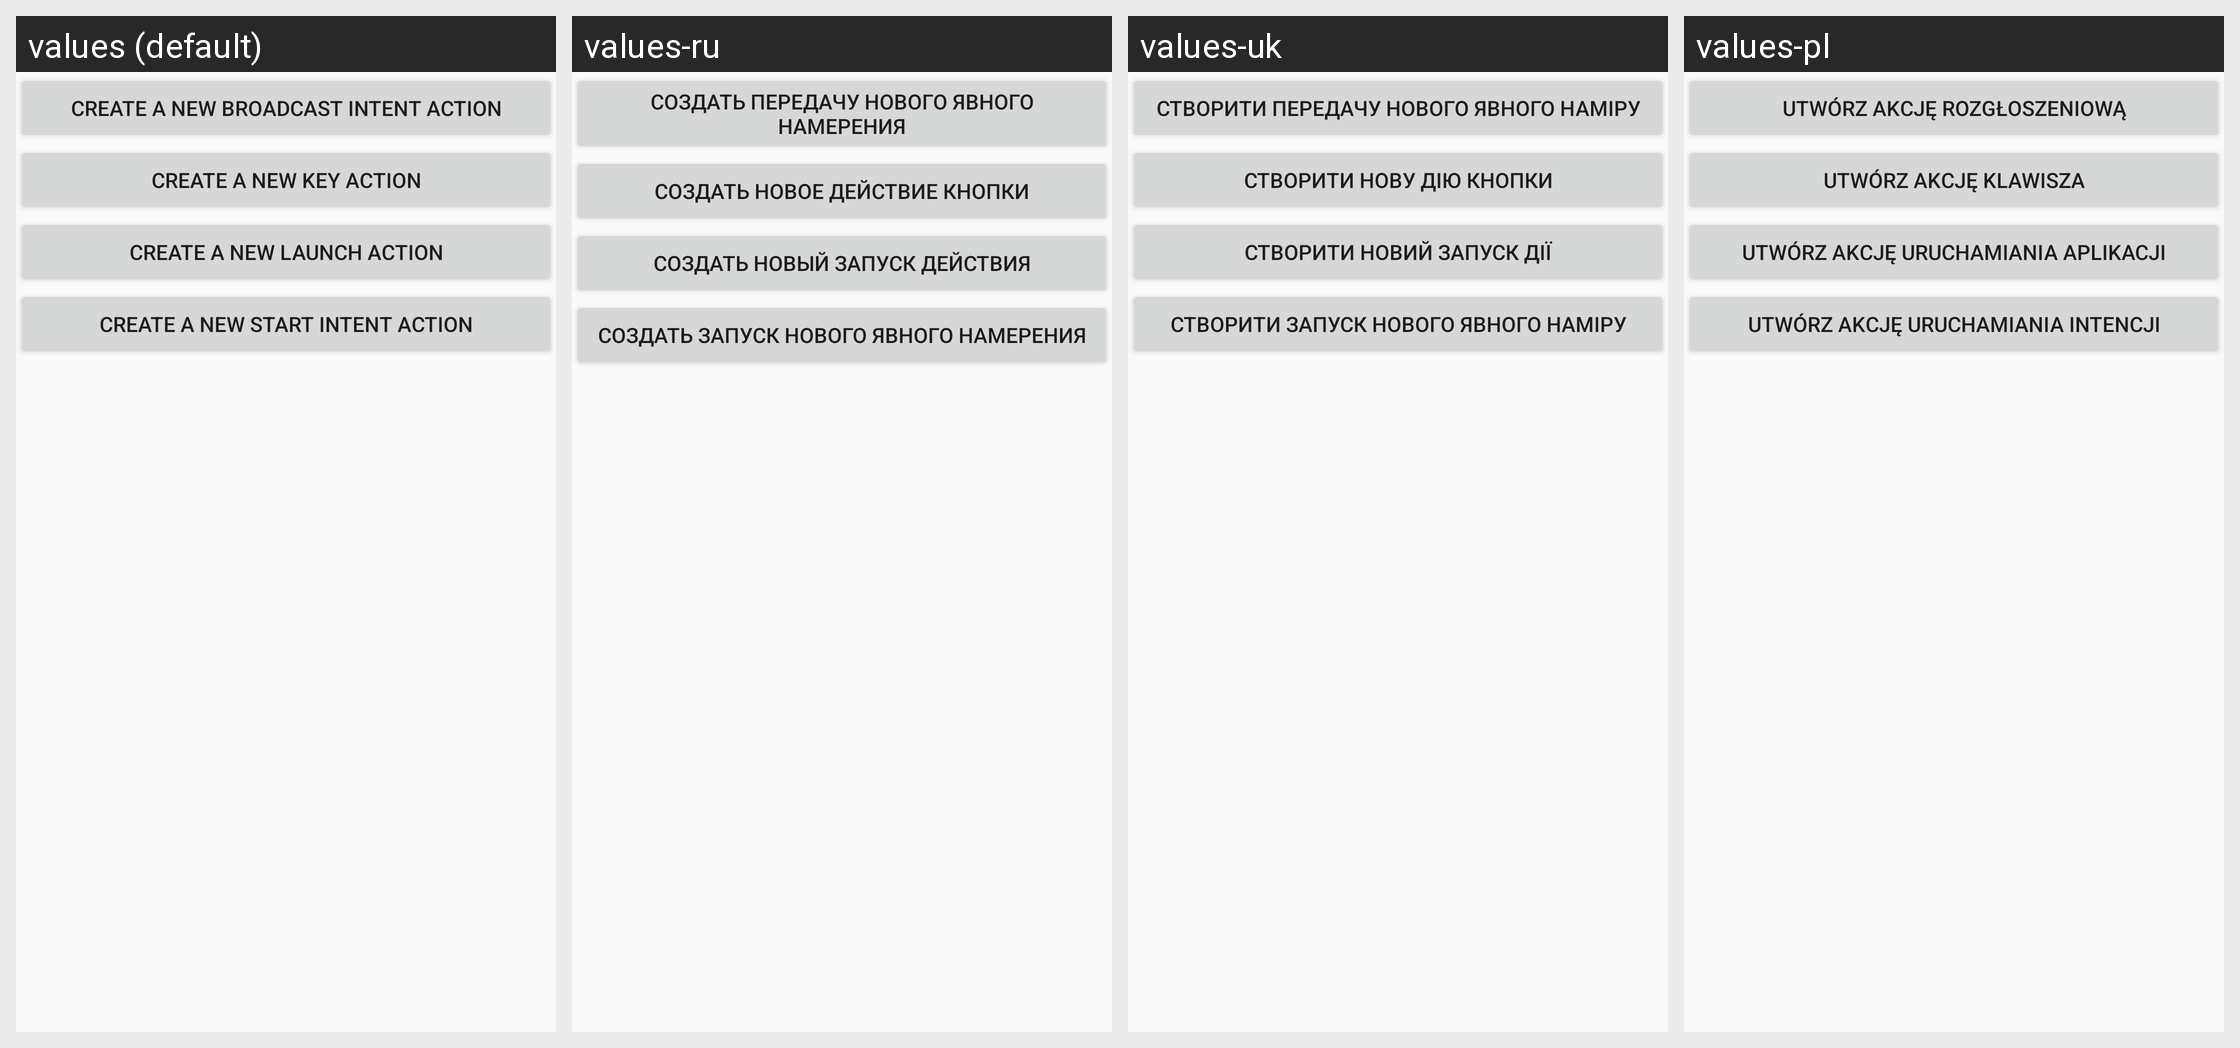

This grid shows one Android layout under several languages. Give, for every string resource on the screen, its name, the default text and each shown locale's text.
Android screen res/layout/activity_create_action.xml rendered under 4 locales, left to right: values (default), values-ru, values-uk, values-pl. Device: Nexus 5 (rendered at 1080×1920; each locale shown at half size, 540×960, under a caption strip naming it); theme AppTheme.
Strings drawn on this screen, with the default value and each locale's value (text and hints the layout hard-codes, and strings that could not be matched under every locale, appear in the picture but are not listed):

CreateNewBroadcastIntentAction
  values: Create a new broadcast Intent action
  values-ru: Создать передачу нового Явного намерения
  values-uk: Створити передачу нового Явного наміру
  values-pl: Utwórz akcję rozgłoszeniową

CreateNewKeyAction
  values: Create a new key action
  values-ru: Создать новое действие кнопки
  values-uk: Створити нову дію кнопки
  values-pl: Utwórz akcję klawisza

CreateNewLaunchAction
  values: Create a new launch action
  values-ru: Создать новый запуск действия
  values-uk: Створити новий запуск дії
  values-pl: Utwórz akcję uruchamiania aplikacji

CreateNewStartIntentAction
  values: Create a new start intent action
  values-ru: Создать запуск нового Явного намерения
  values-uk: Створити запуск нового Явного наміру
  values-pl: Utwórz akcję uruchamiania intencji
